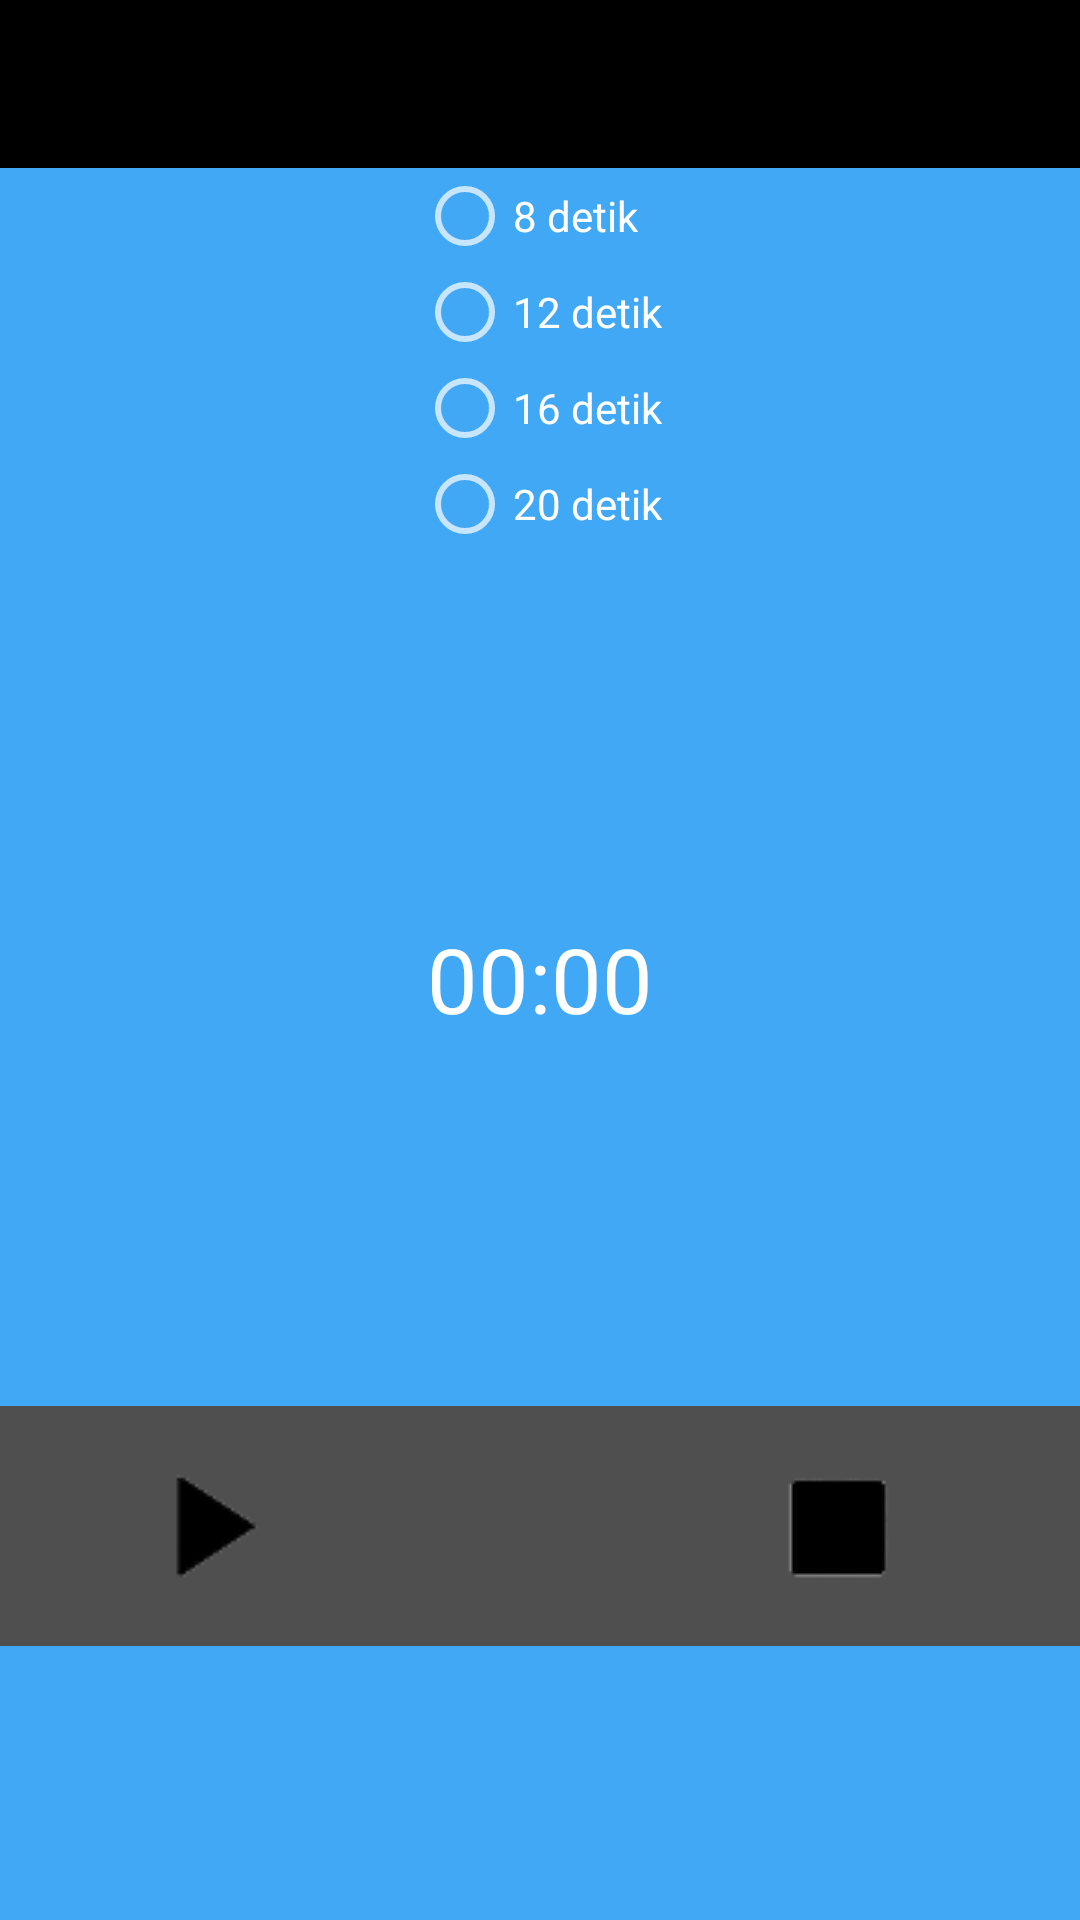

Reconstruct the res/layout file that produces this screen, plus the resources it refers to.
<!-- AndroidManifest.xml: application theme AppTheme -->
<!-- res/layout/latper.xml -->
<?xml version="1.0" encoding="utf-8"?>
<LinearLayout xmlns:android="http://schemas.android.com/apk/res/android"
    xmlns:tools="http://schemas.android.com/tools"
    android:layout_width="fill_parent"
    android:layout_height="match_parent"
    android:gravity="top|center"
    android:orientation="vertical"

    tools:context=".latper"
    android:background="#41A8F5"
    android:weightSum="1"
    android:backgroundTintMode="src_over"
    android:backgroundTint="#41A8F5">

    <include android:id ="@+id/app_bar"
        layout="@layout/app_bar"/>
    <RadioGroup
        android:id="@+id/radioGrupdetik"
        android:layout_width="wrap_content"
        android:layout_height="wrap_content" >

        <RadioButton
            android:id="@+id/rb8"
            android:layout_width="wrap_content"
            android:layout_height="wrap_content"
            android:text="@string/rb_8"
            android:checked="false" />

        <RadioButton
            android:id="@+id/rb12"
            android:layout_width="wrap_content"
            android:layout_height="wrap_content"
            android:text="@string/rb_12" />
        <RadioButton
            android:id="@+id/rb16"
            android:layout_width="wrap_content"
            android:layout_height="wrap_content"
            android:text="@string/rb_16" />
        <RadioButton
            android:id="@+id/rb20"
            android:layout_width="wrap_content"
            android:layout_height="wrap_content"
            android:text="@string/rb_20" />
    </RadioGroup>

    <RelativeLayout
        android:layout_width="match_parent"
        android:layout_height="100dp"
        android:layout_weight="0.67">

        <Chronometer
            android:layout_width="wrap_content"
            android:layout_height="wrap_content"
            android:id="@+id/chronometer"
            android:layout_centerVertical="true"
            android:layout_centerHorizontal="true"
            android:textSize="30dp" />

        <TextView
            android:layout_width="wrap_content"
            android:layout_height="55dp"
            android:id="@+id/animation"
            android:layout_gravity="center_horizontal"
            android:layout_alignParentBottom="true"
            android:layout_centerHorizontal="true" />

    </RelativeLayout>

    <RelativeLayout
        android:layout_width="match_parent"
        android:layout_height="80dp"
        android:backgroundTint="#4f4f4f"
        android:backgroundTintMode="src_over"
        android:background="#4f4f4f">

        <ImageButton
            android:layout_width="wrap_content"
            android:layout_height="wrap_content"
            android:id="@+id/playbutton"
            android:src="@drawable/playbutton"
            android:layout_marginLeft="53dp"
            android:layout_marginStart="53dp"
            android:layout_centerVertical="true"
            android:layout_alignParentLeft="true"
            android:layout_alignParentStart="true"
            android:background="#4f4f4f"
            android:backgroundTintMode="src_over"
            android:backgroundTint="#4f4f4f" />

        <ImageButton
            android:layout_width="wrap_content"
            android:layout_height="wrap_content"
            android:id="@+id/stopbutton"
            android:src="@drawable/stopbutton"
            android:layout_marginRight="59dp"
            android:layout_marginEnd="59dp"
            android:layout_alignTop="@+id/playbutton"
            android:layout_alignParentRight="true"
            android:layout_alignParentEnd="true"
            android:background="#4f4f4f"
            android:backgroundTint="#4f4f4f"
            android:backgroundTintMode="src_over" />
    </RelativeLayout>
</LinearLayout>
<!-- res/layout/app_bar.xml (included above) -->
<?xml version="1.0" encoding="utf-8"?>
<android.support.v7.widget.Toolbar xmlns:android="http://schemas.android.com/apk/res/android"
    android:layout_width="match_parent"
    android:layout_height="wrap_content"
    xmlns:app="http://schemas.android.com/apk/res-auto"
    android:background="#000000"
    android:theme="@style/AppTheme.Base">

</android.support.v7.widget.Toolbar>
<!-- resources referenced by this layout -->
<resources>
  <!-- drawable playbutton: png bitmap (drawable, 1455 bytes) -->
  <!-- drawable stopbutton: png bitmap (drawable, 1354 bytes) -->
  <string name="rb_12">12 detik</string>
  <string name="rb_16">16 detik</string>
  <string name="rb_20">20 detik</string>
  <string name="rb_8">8 detik</string>
  <style name="AppTheme.Base" parent="Theme.AppCompat.NoActionBar">
      <item name="android:textColorPrimary">@color/abc_primary_text_material_dark</item>
      <item name="android:textColorPrimaryInverse">@color/abc_primary_text_material_dark</item>
  </style>
  <style name="AppTheme" parent="AppTheme.Base">
          <item name="android:windowAnimationStyle">@null</item>
  </style>
</resources>
